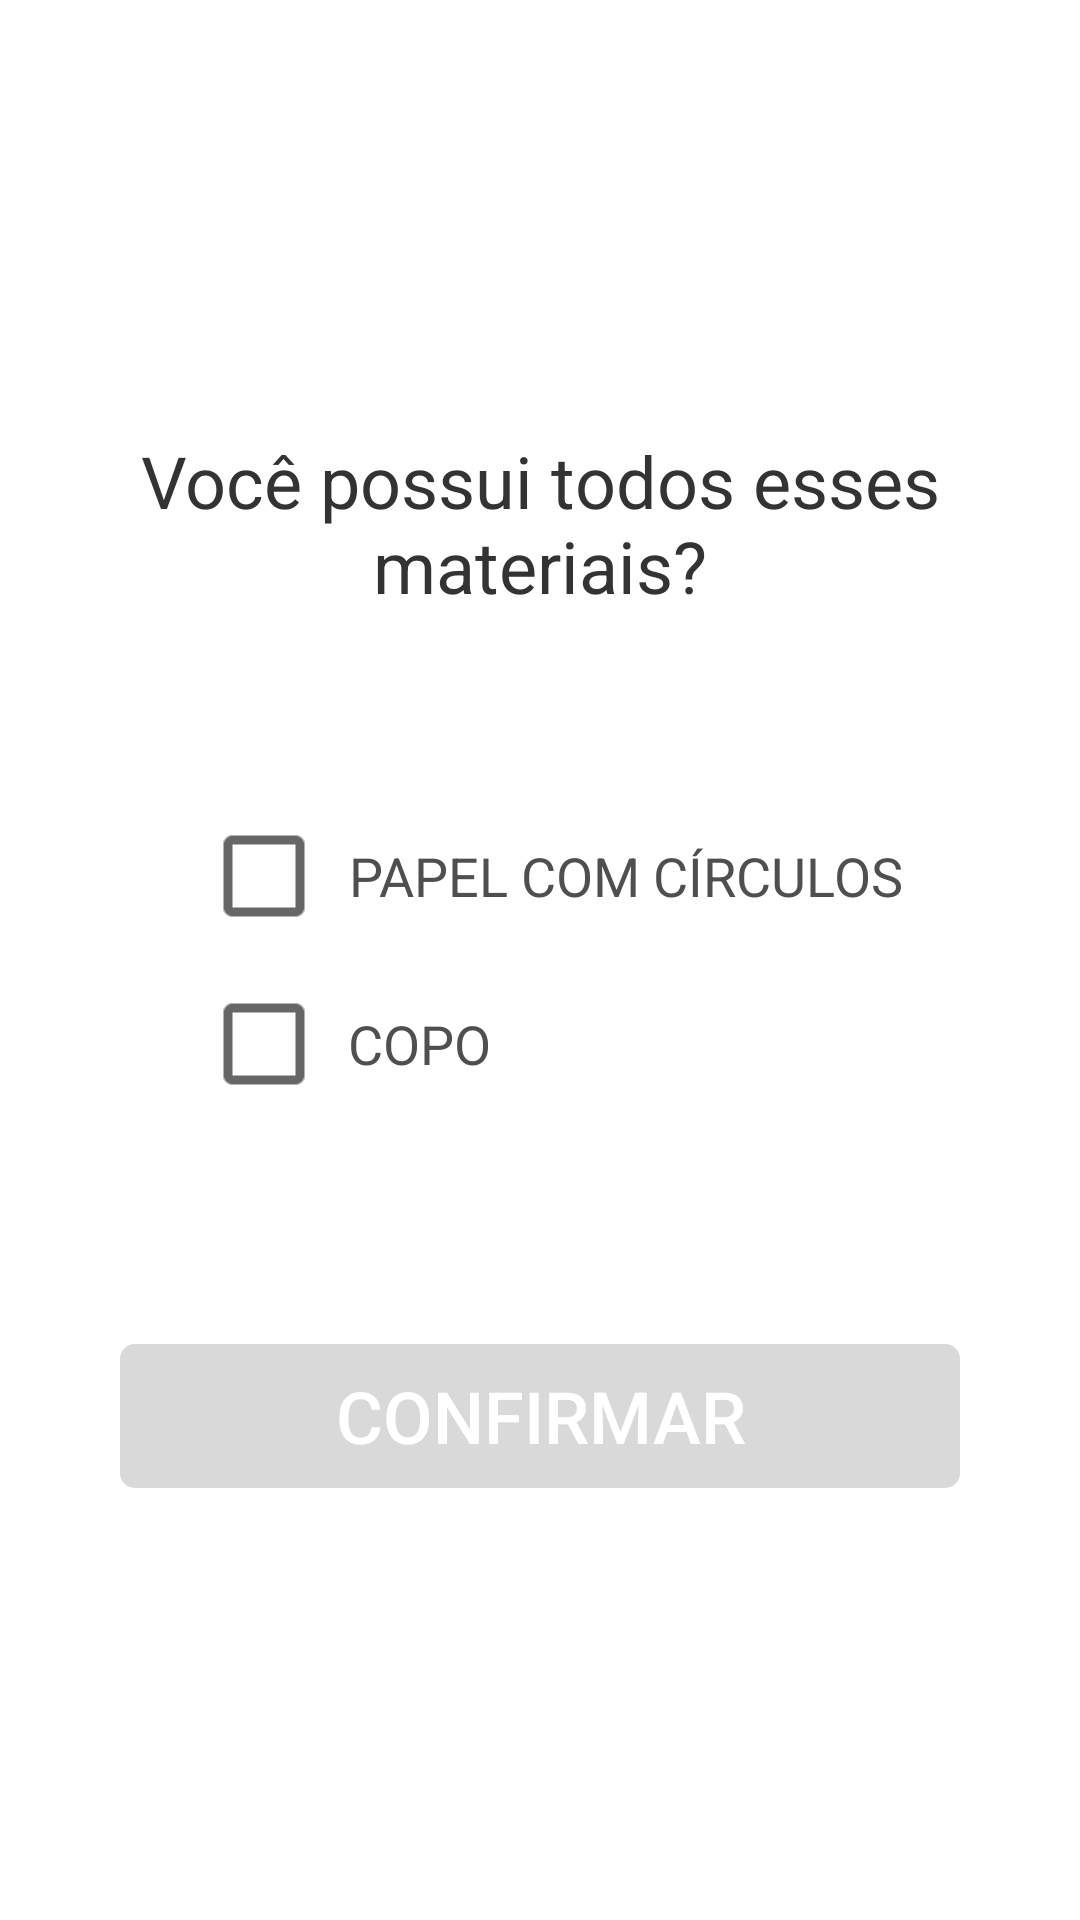

Reconstruct the res/layout file that produces this screen, plus the resources it refers to.
<!-- AndroidManifest.xml: application theme AppTheme -->
<!-- res/layout/dialog_fragment_exercise_start.xml -->
<?xml version="1.0" encoding="utf-8"?>
<FrameLayout xmlns:android="http://schemas.android.com/apk/res/android"
    xmlns:app="http://schemas.android.com/apk/res-auto"
    android:id="@+id/exercise_start_layout"
    android:layout_width="match_parent"
    android:layout_height="wrap_content"
    android:minHeight="@dimen/dialog_height"
    android:background="@android:color/transparent"
    android:orientation="vertical">

    <FrameLayout
        android:layout_width="match_parent"
        android:layout_height="wrap_content"
        android:minHeight="@dimen/dialog_height"
        android:background="@drawable/shape_dialogs"
        android:layout_gravity="center"
        android:layout_marginStart="@dimen/dialog_margin_start"
        android:layout_marginEnd="@dimen/dialog_margin_end">

        <LinearLayout
            android:layout_gravity="center_horizontal"
            android:layout_width="match_parent"
            android:layout_height="wrap_content">

        </LinearLayout>

            <TextView
                android:id="@+id/exercise_start_title"
                android:layout_width="wrap_content"
                android:layout_height="wrap_content"
                android:layout_marginStart="24dp"
                android:layout_marginEnd="24dp"
                android:layout_marginTop="12dp"
                android:text="Você possui todos esses materiais?"
                android:textAlignment="center"
                android:layout_alignParentTop="true"
                android:textSize="24sp"
                android:textColor="@color/PrimaryText"/>

        <RelativeLayout
            android:id="@+id/layout_check_boxes"
            android:layout_gravity="center"
            android:layout_width="match_parent"
            android:layout_height="wrap_content">

            <CheckBox
                android:theme="@style/checkBoxStyle"
                android:id="@+id/checkbox_meat1"
                android:layout_width="wrap_content"
                android:layout_height="wrap_content"
                android:scaleX="1.5"
                android:scaleY="1.5"

                android:layout_marginStart="56dp"
                />
            <TextView
                android:layout_width="wrap_content"
                android:layout_height="wrap_content"
                android:layout_toEndOf="@+id/checkbox_meat1"
                android:layout_alignTop="@+id/checkbox_meat1"
                android:layout_alignBottom="@+id/checkbox_meat1"
                android:text="PAPEL COM CÍRCULOS"
                android:paddingStart="12dp"
                android:textSize="18sp"
                android:gravity="center"
                android:textColor="@color/secondaryTextObjectsDialog"
                />
            <CheckBox
                android:theme="@style/checkBoxStyle"
                android:id="@+id/checkbox_meat2"
                android:layout_width="wrap_content"
                android:layout_height="wrap_content"
                android:layout_below="@+id/checkbox_meat1"
                android:scaleX="1.5"
                android:scaleY="1.5"
                android:layout_marginTop="24dp"
                android:layout_marginStart="56dp"
                />
            <TextView
                android:layout_width="wrap_content"
                android:layout_height="wrap_content"
                android:layout_toEndOf="@+id/checkbox_meat2"
                android:layout_alignTop="@+id/checkbox_meat2"
                android:layout_alignBottom="@+id/checkbox_meat2"
                android:text="COPO"
                android:paddingStart="12sp"
                android:textSize="18sp"
                android:gravity="center"
                android:textColor="@color/secondaryTextObjectsDialog"
                />

           

        </RelativeLayout>

        <Button
            android:id="@+id/btn_exerciseStart_confirmation"
            android:layout_width="match_parent"
            android:layout_height="wrap_content"
            android:layout_marginTop="42dp"
            android:layout_marginStart="24dp"
            android:layout_marginEnd="24dp"
            android:layout_marginBottom="12dp"
            android:background="@drawable/shape_btn_confirm_disabled"
            android:textColor="@android:color/white"
            android:textSize="24sp"
            style="?android:attr/borderlessButtonStyle"
            android:layout_gravity="center_horizontal|bottom"
            android:text="confirmar"/>
    </FrameLayout>

</FrameLayout>
<!-- resources referenced by this layout -->
<resources>
  <color name="PrimaryText">#333333</color>
  <color name="secondaryTextObjectsDialog">#4F4F4F</color>
  <dimen name="dialog_height">344dp</dimen>
  <dimen name="dialog_margin_end">16dp</dimen>
  <dimen name="dialog_margin_start">16dp</dimen>
  <!-- drawable shape_btn_confirm_disabled (drawable) -->
  <?xml version="1.0" encoding="utf-8"?>
  <shape xmlns:android="http://schemas.android.com/apk/res/android"
      android:shape="rectangle">
  
      <corners
          android:radius="5dp"/>
      <solid
          android:color="@color/colorDisabled"/>
  
  </shape>
  <!-- drawable shape_dialogs (drawable) -->
  <?xml version="1.0" encoding="utf-8"?>
  <shape xmlns:android="http://schemas.android.com/apk/res/android"
      android:shape="rectangle">
  
      <corners
          android:radius="5dp"/>
      <solid
          android:color="@android:color/white"/>
  
  </shape>
  <style name="AppTheme" parent="Theme.AppCompat.Light.NoActionBar">
          
          <item name="colorPrimary">@color/colorAccent</item>
          <item name="colorPrimaryDark">@color/colorPrimaryDark</item>
          <item name="colorAccent">@color/colorAccent</item>
          <item name="android:windowBackground">@android:color/white</item>
          <item name="android:colorBackground">@android:color/white</item>
      </style>
  <color name="colorDisabled">#D9D9D9</color>
  <color name="colorAccent">#1C89E8</color>
  <color name="colorPrimaryDark">#1a83de</color>
</resources>
